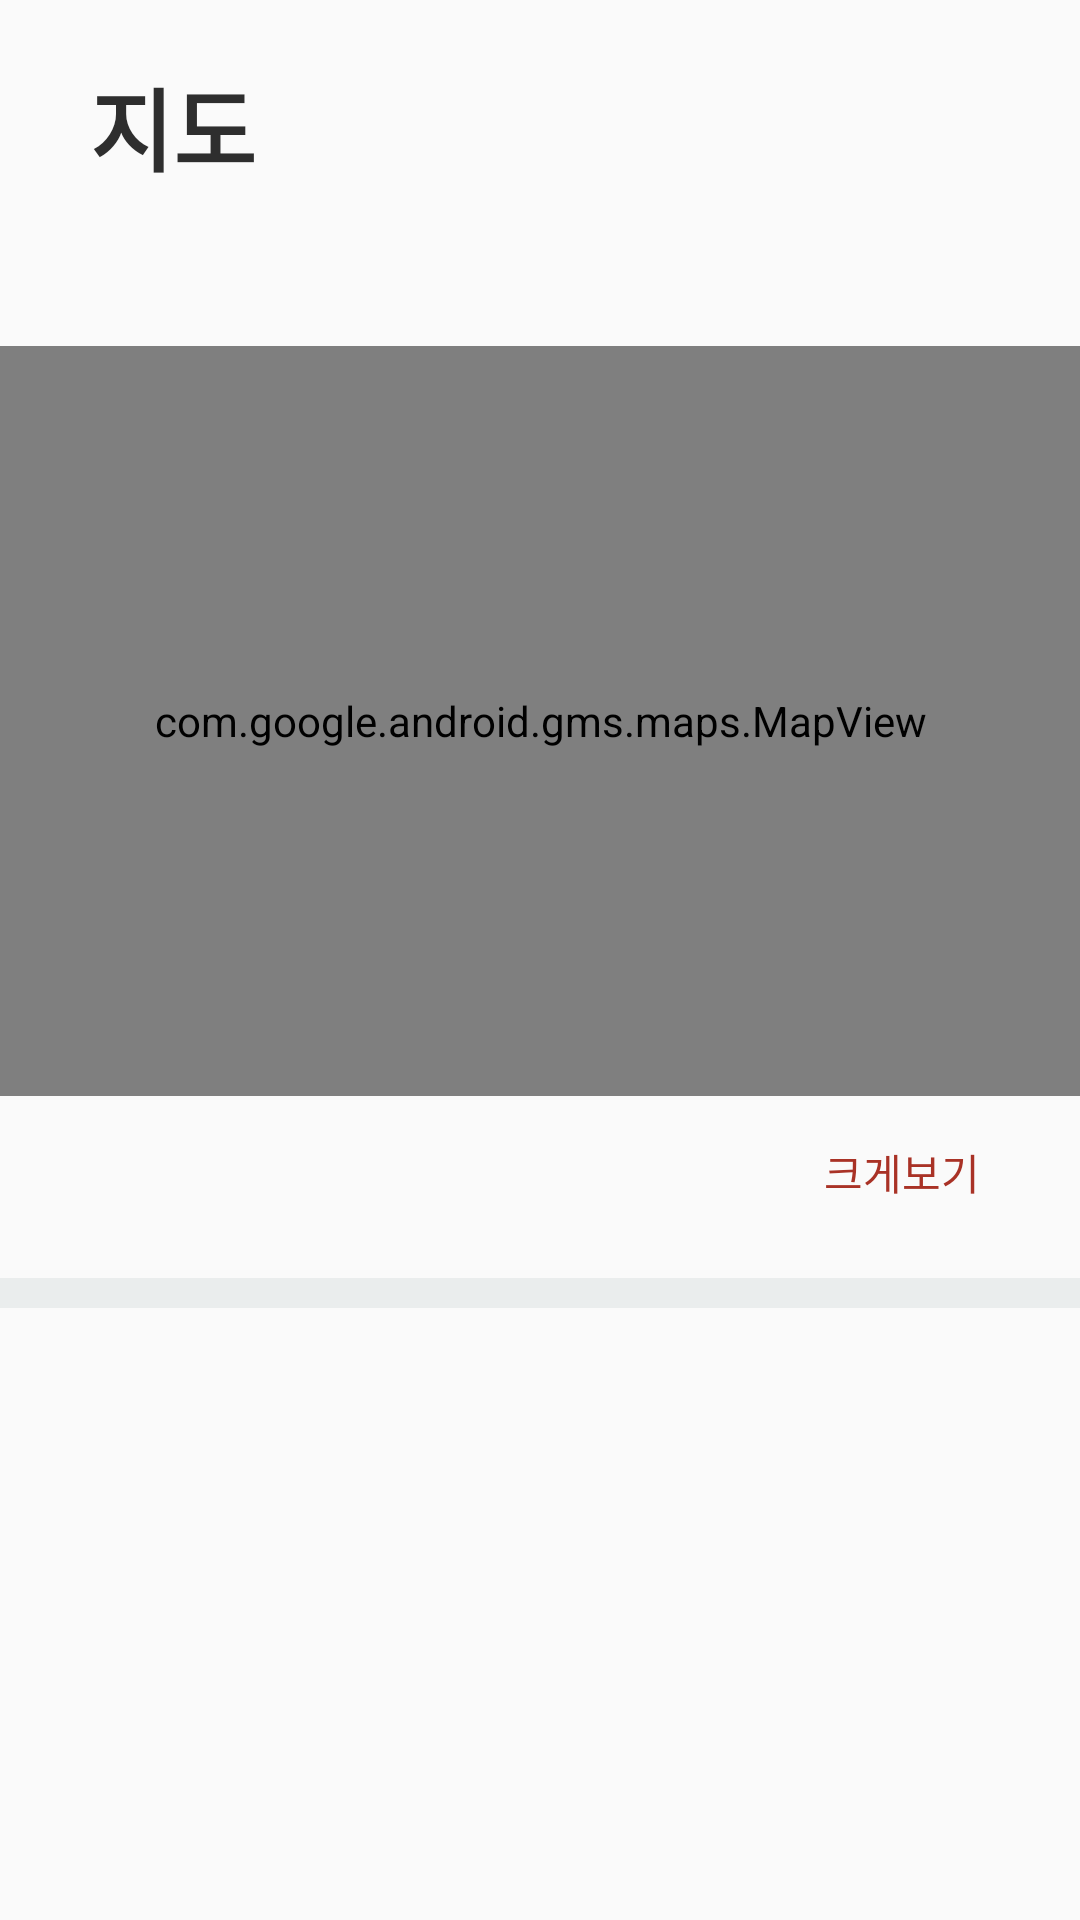

Write the Android layout XML for this screen, with the resource values it uses.
<!-- AndroidManifest.xml: application theme AppTheme -->
<!-- res/layout/detail_recycler_row_tour_map_itme.xml -->
<?xml version="1.0" encoding="utf-8"?>
<RelativeLayout xmlns:android="http://schemas.android.com/apk/res/android"
    xmlns:app="http://schemas.android.com/apk/res-auto"
    android:layout_width="match_parent"
    android:layout_height="wrap_content"
    xmlns:map="http://schemas.android.com/tools">

    <TextView
        android:id="@+id/tour_info_title_text_view"
        android:layout_width="match_parent"
        android:layout_height="wrap_content"
        android:layout_marginBottom="15dp"
        android:layout_marginLeft="30dp"
        android:layout_marginRight="30dp"
        android:layout_marginTop="20dp"
        android:text="지도"
        android:textColor="#2E2E2E"
        android:textSize="30dp"
        android:textStyle="bold" />

    <TextView
        android:id="@+id/tour_addr_text_view"
        android:layout_width="wrap_content"
        android:layout_height="wrap_content"
        android:layout_below="@id/tour_info_title_text_view"
        android:layout_marginBottom="15dp"
        android:layout_marginLeft="30dp"
        android:layout_marginRight="30dp"
        android:textColor="#2E2E2E"
        android:textSize="16dp" />

    <com.google.android.gms.maps.MapView
        android:id="@+id/tour_map_view"
        android:layout_below="@+id/tour_addr_text_view"
        android:layout_width="match_parent"
        android:layout_height="250dp"
        map:cameraZoom="15"
       />

    <TextView
        android:id="@+id/tour_map_more_text_view"
        android:layout_width="wrap_content"
        android:layout_height="wrap_content"
        android:layout_below="@id/tour_map_view"
        android:layout_marginBottom="25dp"
        android:layout_marginLeft="30dp"
        android:layout_marginRight="30dp"
        android:layout_alignParentRight="true"
        android:layout_marginTop="15dp"
        android:text="크게보기 "
        android:textColor="#A93226"
        android:textSize="14dp" />

    <View
        android:id="@+id/divider"
        android:layout_width="match_parent"
        android:layout_height="10dp"
        android:layout_below="@id/tour_map_more_text_view"
        android:background="#EAEDED" />

</RelativeLayout>
<!-- resources referenced by this layout -->
<resources>
  <style name="AppTheme" parent="Theme.AppCompat.Light.DarkActionBar">
          
          <item name="colorPrimary">@color/colorPrimary</item>
          <item name="colorPrimaryDark">@android:color/black</item>
          <item name="colorAccent">@color/colorAccent</item>
          
          <item name="windowActionBar">false</item>
          <item name="windowNoTitle">true</item>
  .    </style>
  <color name="colorPrimary">#3F51B5</color>
  <color name="colorAccent">#FF4081</color>
</resources>
